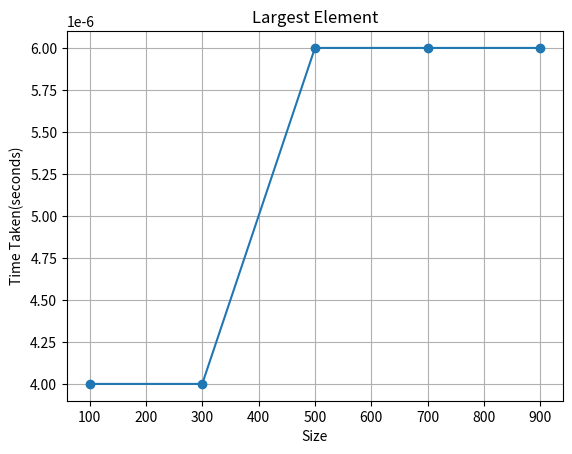

This chart was generated by the following Python code:
import matplotlib.pyplot as plt
sizes=[100,300,500,700,900]
times=[0.000004,0.000004,0.000006,0.000006,0.000006]
plt.plot(sizes,times,marker='o')
plt.title('Largest Element')
plt.xlabel("Size")
plt.ylabel('Time Taken(seconds)')
plt.grid(True)
plt.show()
